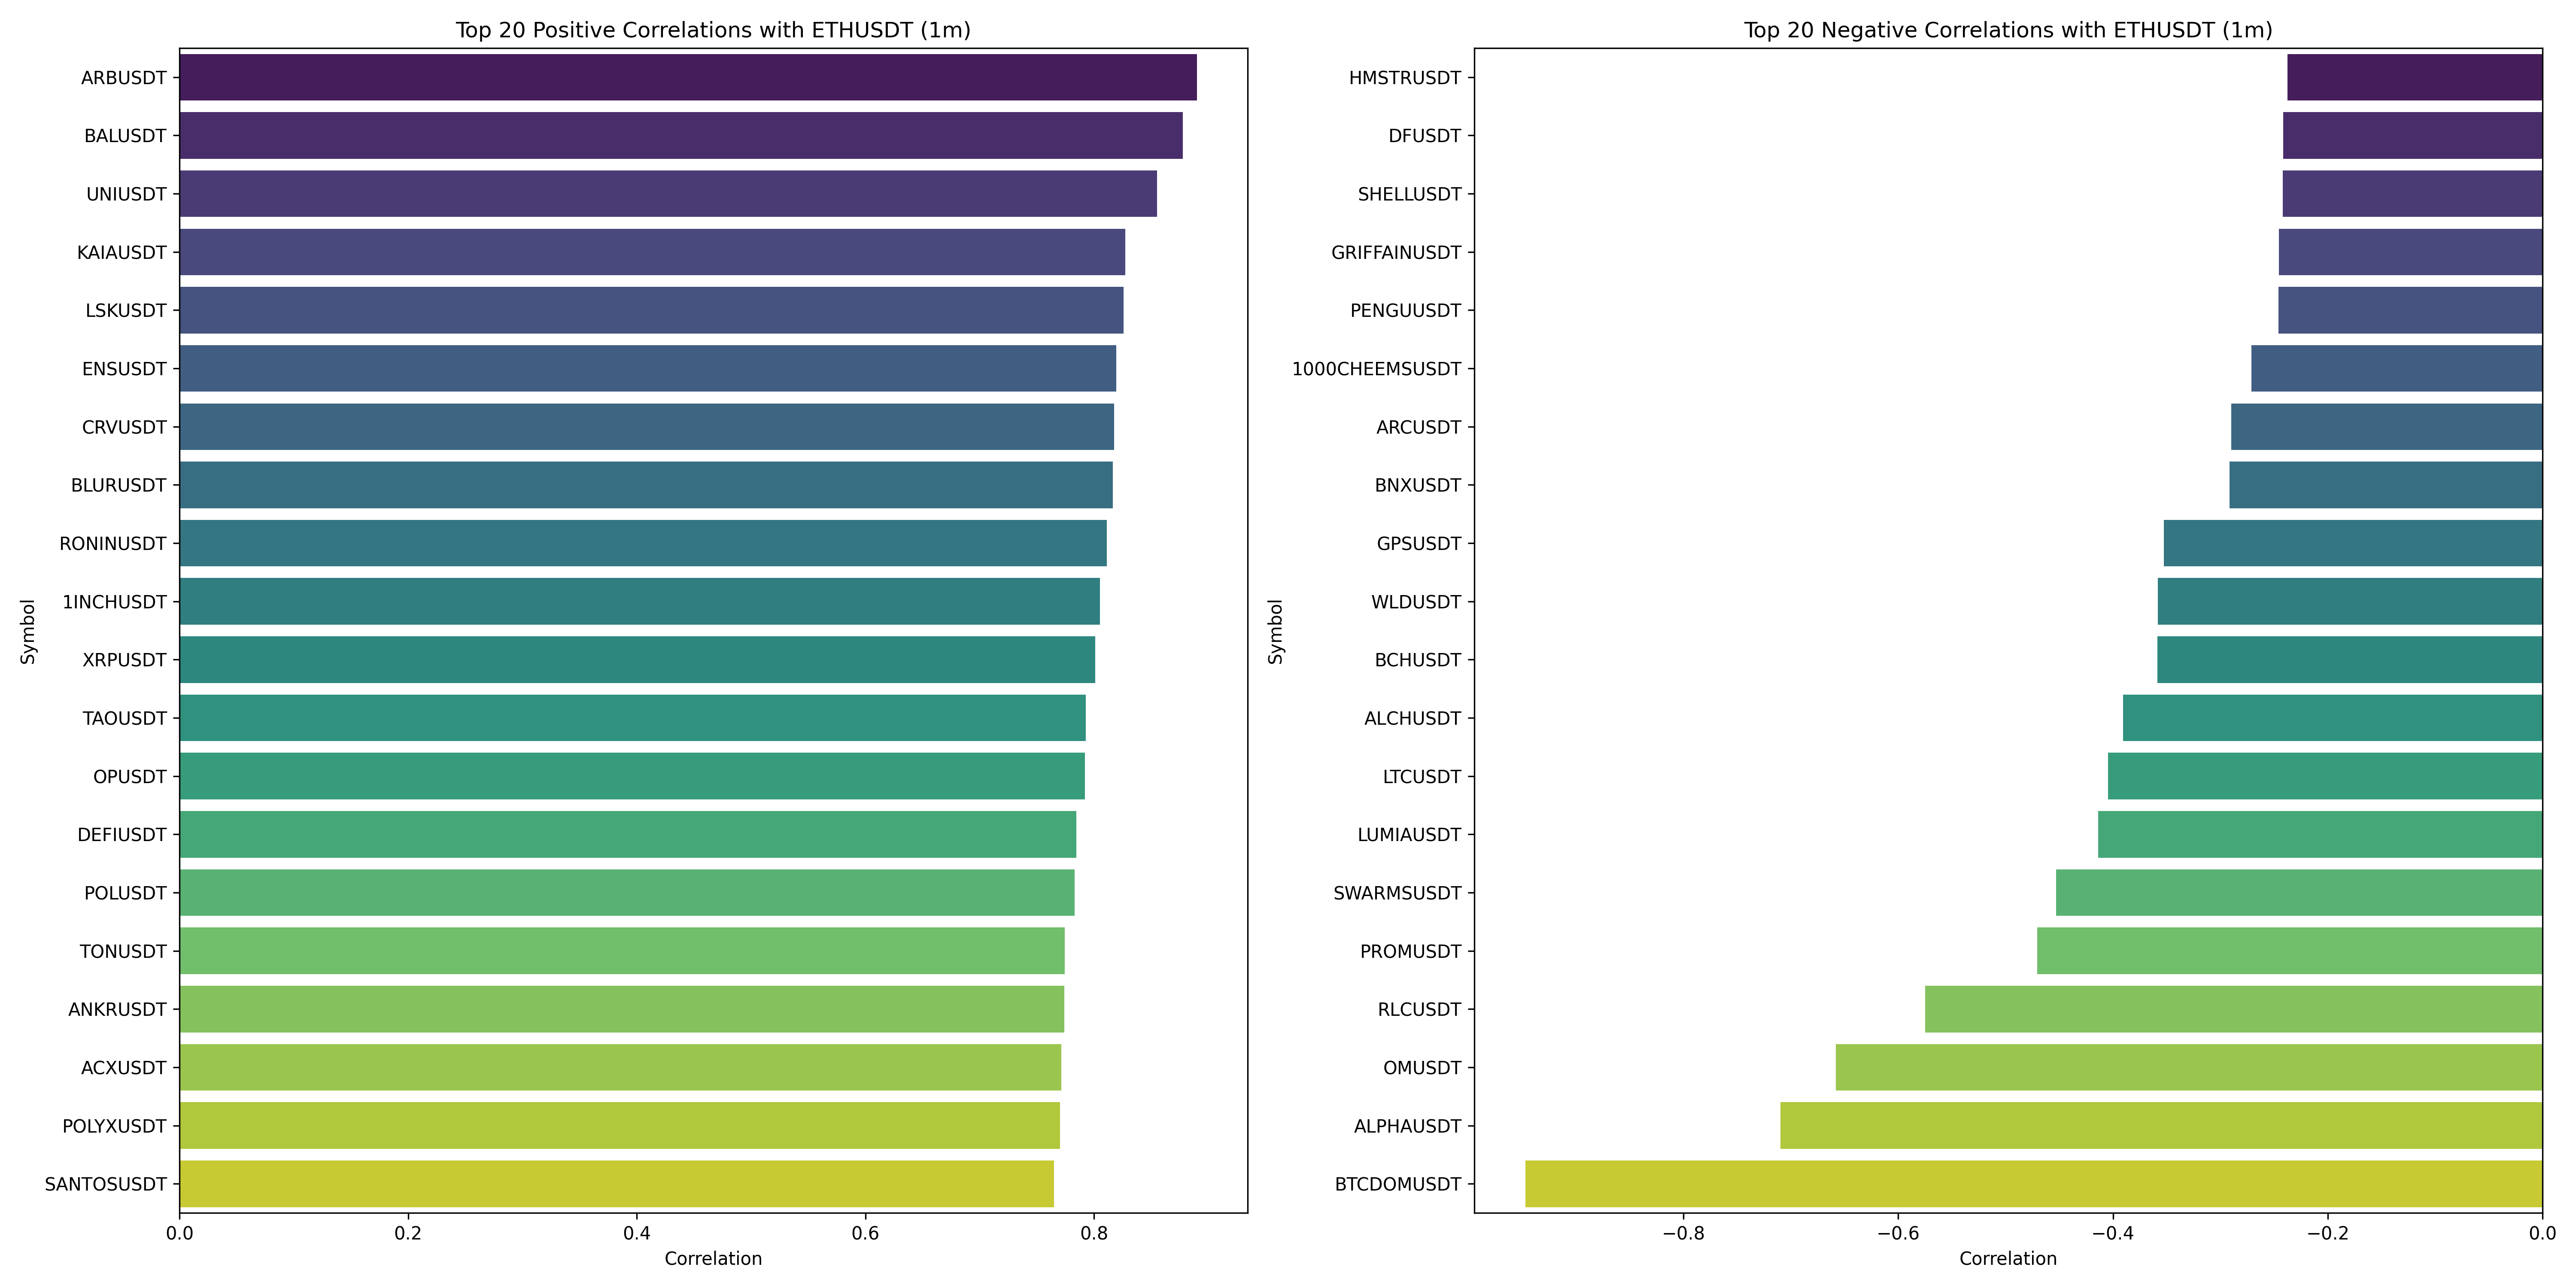

Data behind this chart, as committed beside it:
, 0
ETHUSDT, 1
ARBUSDT, 0.89
BALUSDT, 0.8778
UNIUSDT, 0.8552
KAIAUSDT, 0.8272
LSKUSDT, 0.8258
ENSUSDT, 0.8196
CRVUSDT, 0.8176
BLURUSDT, 0.8164
RONINUSDT, 0.8114
1INCHUSDT, 0.8052
XRPUSDT, 0.801
TAOUSDT, 0.7928
OPUSDT, 0.7922
DEFIUSDT, 0.7845
POLUSDT, 0.783
TONUSDT, 0.7743
ANKRUSDT, 0.774
ACXUSDT, 0.7713
POLYXUSDT, 0.7704
SANTOSUSDT, 0.7651
LDOUSDT, 0.7626
ETHFIUSDT, 0.7555
XVSUSDT, 0.7539
TWTUSDT, 0.7464
RAYSOLUSDT, 0.7433
VELODROMEUSDT, 0.7419
ASTRUSDT, 0.7356
UXLINKUSDT, 0.7337
EOSUSDT, 0.7264
POWRUSDT, 0.7262
SUSHIUSDT, 0.7247
USTCUSDT, 0.7226
RSRUSDT, 0.7204
KASUSDT, 0.7197
MTLUSDT, 0.7158
ONDOUSDT, 0.7156
GRTUSDT, 0.7112
AERGOUSDT, 0.7064
QUICKUSDT, 0.6993
XVGUSDT, 0.6971
1000XECUSDT, 0.694
STORJUSDT, 0.6905
IOTXUSDT, 0.6881
SANDUSDT, 0.6785
DOGEUSDT, 0.6741
FLOWUSDT, 0.6737
SEIUSDT, 0.6705
STXUSDT, 0.669
ONGUSDT, 0.6643
TOKENUSDT, 0.6601
MINAUSDT, 0.6569
TSTUSDT, 0.6525
GMXUSDT, 0.6443
ONEUSDT, 0.6436
GTCUSDT, 0.6393
HIFIUSDT, 0.6377
ARKUSDT, 0.6332
DIAUSDT, 0.6316
1MBABYDOGEUSDT, 0.6316
... 281 more rows
